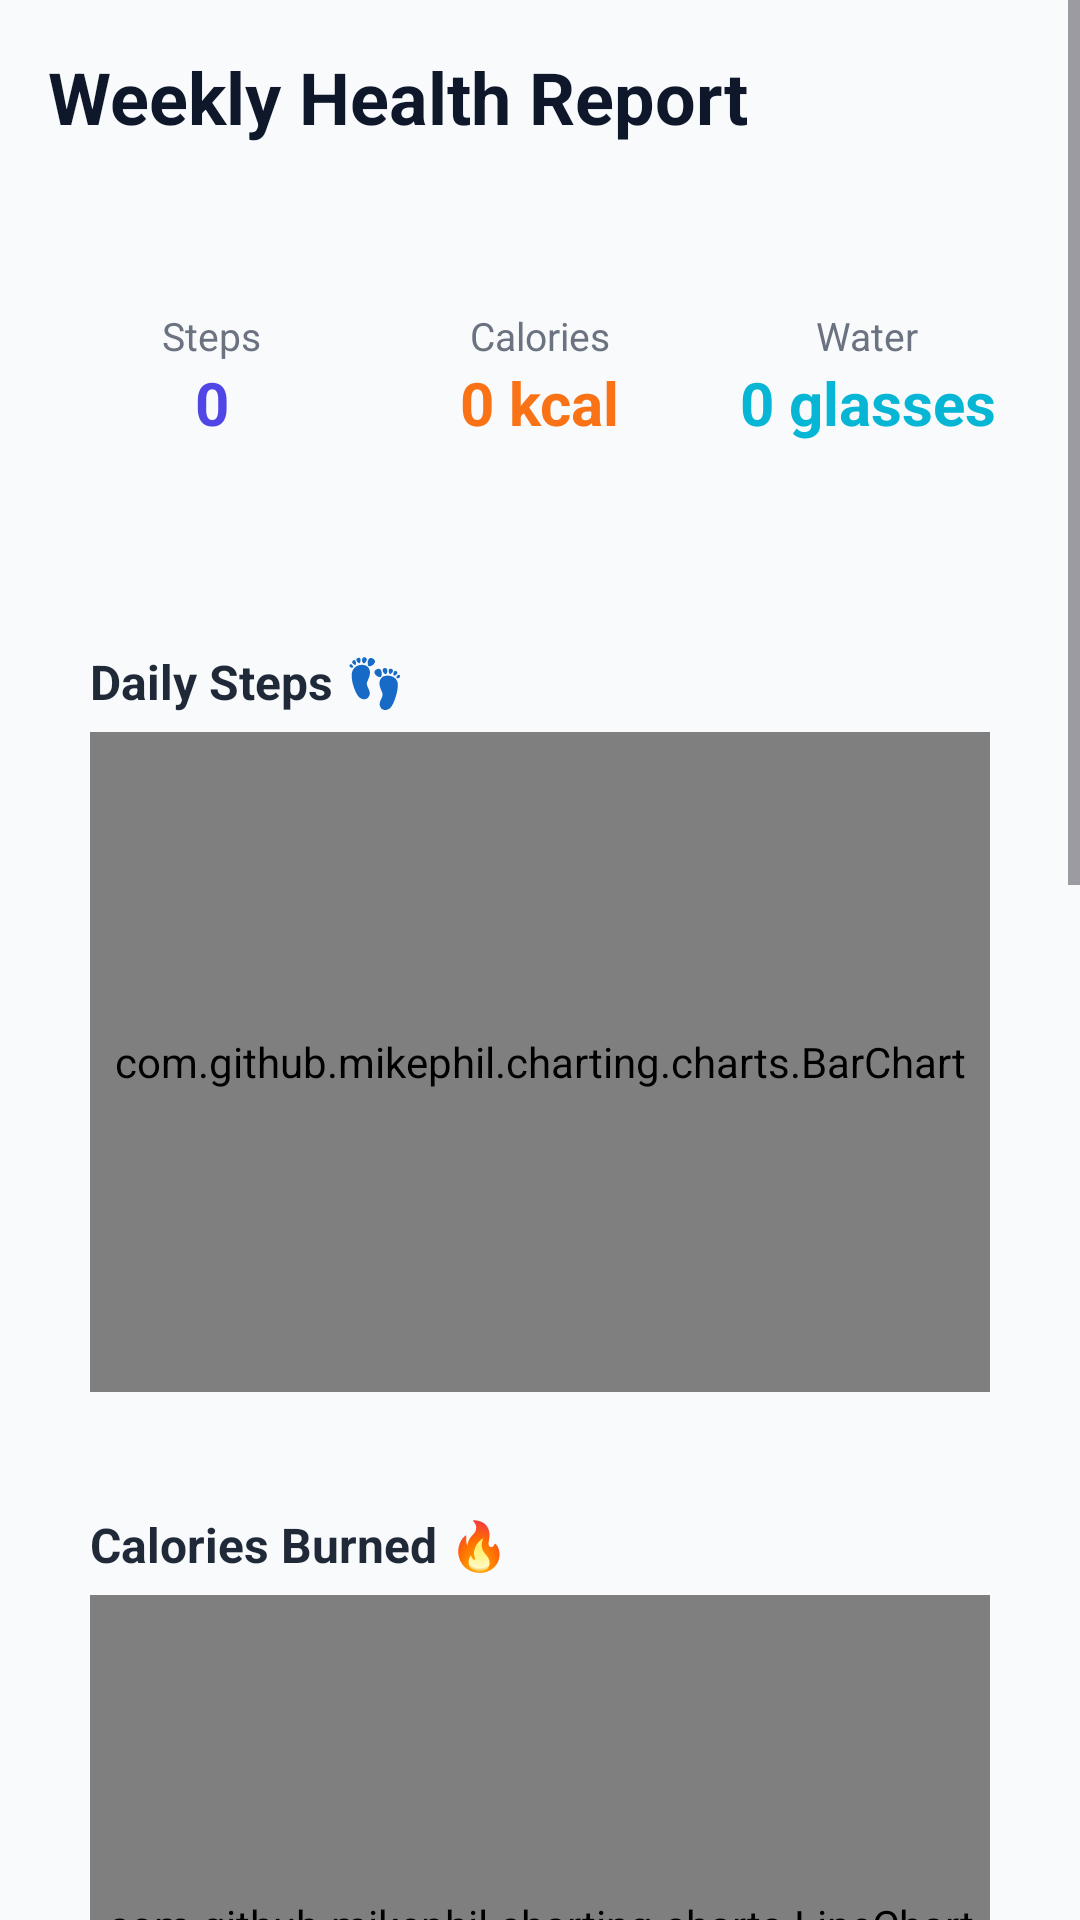

Here is an Android app screen rendered from its layout file. Give the layout XML and the strings, colors and styles it references.
<!-- AndroidManifest.xml: application theme Theme.HealthGenieAI -->
<!-- res/layout/fragment_weekly_report.xml -->
<ScrollView xmlns:android="http://schemas.android.com/apk/res/android"
    android:background="#F8FAFC"
    android:layout_width="match_parent"
    android:layout_height="match_parent">

    <LinearLayout
        android:orientation="vertical"
        android:padding="16dp"
        android:layout_width="match_parent"
        android:layout_height="wrap_content">

        
        <TextView
            android:text="Weekly Health Report"
            android:textSize="24sp"
            android:textStyle="bold"
            android:textColor="#0F172A"
            android:layout_marginBottom="16dp"
            android:layout_width="wrap_content"
            android:layout_height="wrap_content"/>


        
        <LinearLayout
            android:layout_width="match_parent"
            android:layout_height="wrap_content"
            android:orientation="horizontal"
            android:weightSum="3"
            android:layout_marginBottom="16dp">

            
            <LinearLayout
                android:layout_width="0dp"
                android:layout_height="110dp"
                android:layout_weight="1"
                android:background="@drawable/card_white"
                android:orientation="vertical"
                android:gravity="center"
                android:layout_margin="6dp"
                android:elevation="3dp">

                <TextView
                    android:text="Steps"
                    android:textSize="13sp"
                    android:textColor="#6B7280"
                    android:layout_width="wrap_content"
                    android:layout_height="wrap_content"/>

                <TextView
                    android:id="@+id/tvTotalSteps"
                    android:text="0"
                    android:textSize="20sp"
                    android:textStyle="bold"
                    android:textColor="#4F46E5"
                    android:layout_width="wrap_content"
                    android:layout_height="wrap_content"/>

            </LinearLayout>


            
            <LinearLayout
                android:layout_width="0dp"
                android:layout_height="110dp"
                android:layout_weight="1"
                android:background="@drawable/card_white"
                android:orientation="vertical"
                android:gravity="center"
                android:layout_margin="6dp"
                android:elevation="3dp">

                <TextView
                    android:text="Calories"
                    android:textSize="13sp"
                    android:textColor="#6B7280"
                    android:layout_width="wrap_content"
                    android:layout_height="wrap_content"/>

                <TextView
                    android:id="@+id/tvTotalCalories"
                    android:text="0 kcal"
                    android:textSize="20sp"
                    android:textStyle="bold"
                    android:textColor="#F97316"
                    android:layout_width="wrap_content"
                    android:layout_height="wrap_content"/>

            </LinearLayout>


            
            <LinearLayout
                android:layout_width="0dp"
                android:layout_height="110dp"
                android:layout_weight="1"
                android:background="@drawable/card_white"
                android:orientation="vertical"
                android:gravity="center"
                android:layout_margin="6dp"
                android:elevation="3dp">

                <TextView
                    android:text="Water"
                    android:textSize="13sp"
                    android:textColor="#6B7280"
                    android:layout_width="wrap_content"
                    android:layout_height="wrap_content"/>

                <TextView
                    android:id="@+id/tvTotalWater"
                    android:text="0 glasses"
                    android:textSize="20sp"
                    android:textStyle="bold"
                    android:textColor="#06B6D4"
                    android:layout_width="wrap_content"
                    android:layout_height="wrap_content"/>

            </LinearLayout>

        </LinearLayout>



        
        <LinearLayout
            android:background="@drawable/card_white"
            android:padding="14dp"
            android:orientation="vertical"
            android:elevation="3dp"
            android:layout_marginBottom="12dp"
            android:layout_width="match_parent"
            android:layout_height="wrap_content">

            <TextView
                android:text="Daily Steps 👣"
                android:textStyle="bold"
                android:textSize="16sp"
                android:textColor="#1F2937"
                android:layout_marginBottom="6dp"
                android:layout_width="wrap_content"
                android:layout_height="wrap_content"/>

            <com.github.mikephil.charting.charts.BarChart
                android:id="@+id/stepsChart"
                android:layout_width="match_parent"
                android:layout_height="220dp"/>

        </LinearLayout>


        
        <LinearLayout
            android:background="@drawable/card_white"
            android:padding="14dp"
            android:orientation="vertical"
            android:elevation="3dp"
            android:layout_marginBottom="12dp"
            android:layout_width="match_parent"
            android:layout_height="wrap_content">

            <TextView
                android:text="Calories Burned 🔥"
                android:textStyle="bold"
                android:textSize="16sp"
                android:textColor="#1F2937"
                android:layout_marginBottom="6dp"
                android:layout_width="wrap_content"
                android:layout_height="wrap_content"/>

            <com.github.mikephil.charting.charts.LineChart
                android:id="@+id/caloriesChart"
                android:layout_width="match_parent"
                android:layout_height="220dp"/>

        </LinearLayout>


        
        <LinearLayout
            android:background="@drawable/card_white"
            android:padding="14dp"
            android:orientation="vertical"
            android:elevation="3dp"
            android:layout_marginBottom="12dp"
            android:layout_width="match_parent"
            android:layout_height="wrap_content">

            <TextView
                android:text="Water Intake 💧"
                android:textStyle="bold"
                android:textSize="16sp"
                android:textColor="#1F2937"
                android:layout_marginBottom="6dp"
                android:layout_width="wrap_content"
                android:layout_height="wrap_content"/>

            <com.github.mikephil.charting.charts.BarChart
                android:id="@+id/waterChart"
                android:layout_width="match_parent"
                android:layout_height="220dp"/>

        </LinearLayout>


        
        <LinearLayout
            android:background="@drawable/card_white"
            android:padding="14dp"
            android:orientation="vertical"
            android:elevation="3dp"
            android:layout_marginBottom="12dp"
            android:layout_width="match_parent"
            android:layout_height="wrap_content">

            <TextView
                android:text="Calories Distribution"
                android:textStyle="bold"
                android:textSize="16sp"
                android:textColor="#1F2937"
                android:layout_marginBottom="6dp"
                android:layout_width="wrap_content"
                android:layout_height="wrap_content"/>

            <com.github.mikephil.charting.charts.PieChart
                android:id="@+id/caloriePieChart"
                android:layout_width="match_parent"
                android:layout_height="240dp"/>

        </LinearLayout>

    </LinearLayout>
</ScrollView>
<!-- resources referenced by this layout -->
<resources>
  <style name="Theme.HealthGenieAI" parent="Base.Theme.HealthGenieAI" />
  <style name="Base.Theme.HealthGenieAI" parent="Theme.Material3.DayNight.NoActionBar">
          
          
      </style>
</resources>
